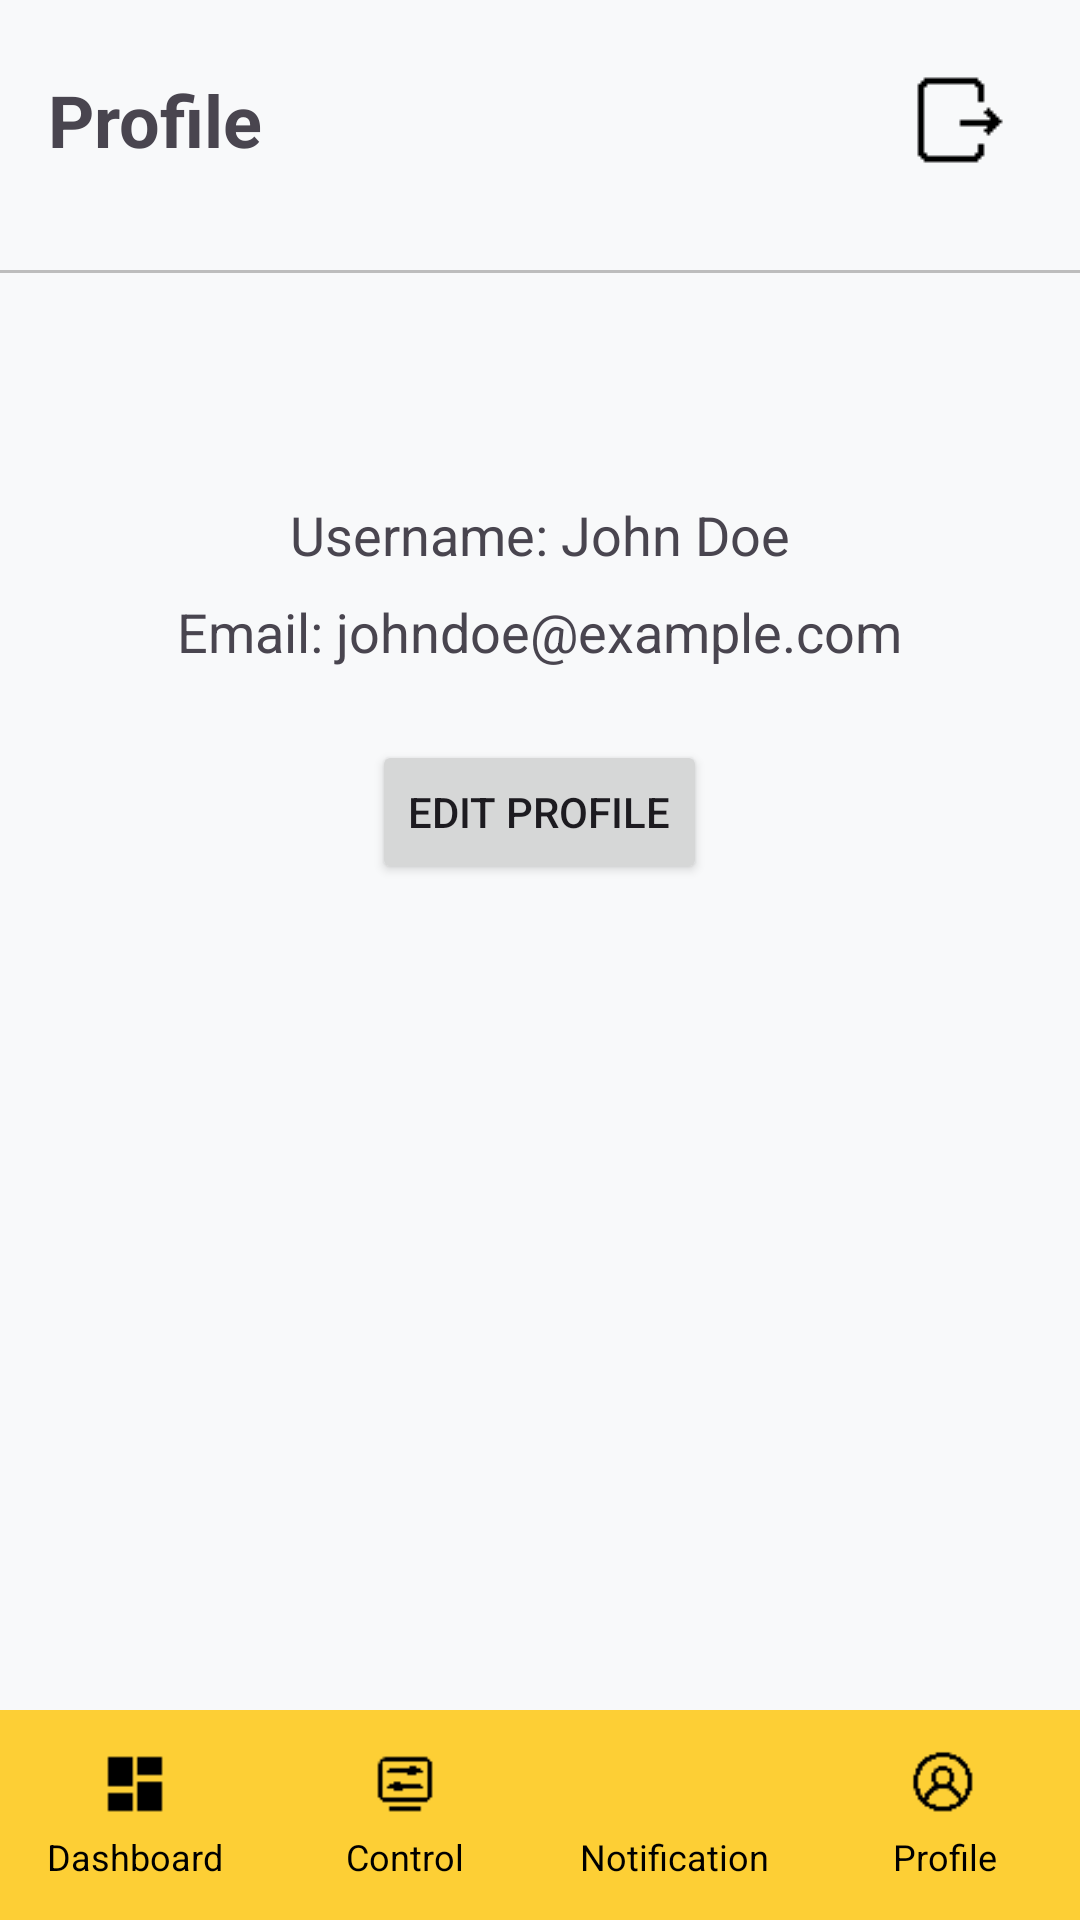

This screen was rendered from an Android layout file. Write that file and the resources it references.
<!-- AndroidManifest.xml: application theme Theme.AutomatedResponseApp -->
<!-- res/layout/activity_profile.xml -->
<?xml version="1.0" encoding="utf-8"?>
<RelativeLayout xmlns:android="http://schemas.android.com/apk/res/android"
    android:layout_width="match_parent"
    android:layout_height="match_parent"
    android:background="#F8F9FA">

    
    <LinearLayout
        android:layout_width="match_parent"
        android:layout_height="wrap_content"
        android:orientation="vertical"
        android:layout_alignParentTop="true">

        <LinearLayout
            android:layout_width="match_parent"
            android:layout_height="wrap_content"
            android:orientation="horizontal"
            android:gravity="center_vertical"
            android:padding="16dp">

            <TextView
                android:id="@+id/tvControlTitle"
                android:layout_width="0dp"
                android:layout_height="wrap_content"
                android:layout_weight="1"
                android:text="Profile"
                android:textSize="24sp"
                android:textStyle="bold" />

            <ImageButton
                android:id="@+id/btnLogout"
                android:layout_width="wrap_content"
                android:layout_height="wrap_content"
                android:background="?attr/selectableItemBackgroundBorderless"
                android:contentDescription="Logout"
                android:padding="8dp"
                android:src="@drawable/ic_logout" />
        </LinearLayout>

        
        <View
            android:layout_width="match_parent"
            android:layout_height="1dp"
            android:layout_marginVertical="10dp"
            android:background="#BDBDBD" />
    </LinearLayout>

    
    <ScrollView
        android:layout_width="match_parent"
        android:layout_height="match_parent"
        android:layout_above="@+id/customBottomNav"
        android:padding="16dp">

        <LinearLayout
            android:orientation="vertical"
            android:layout_width="match_parent"
            android:layout_height="wrap_content"
            android:layout_marginTop="150dp"
            android:gravity="center_horizontal">

            

            
            <TextView
                android:id="@+id/tvUsername"
                android:layout_width="wrap_content"
                android:layout_height="wrap_content"
                android:text="Username: John Doe"
                android:textSize="18sp"
                android:layout_marginBottom="8dp" />

            <TextView
                android:id="@+id/tvEmail"
                android:layout_width="wrap_content"
                android:layout_height="wrap_content"
                android:text="Email: johndoe@example.com"
                android:textSize="18sp"
                android:layout_marginBottom="8dp" />

            
            <Button
                android:id="@+id/btnEditProfile"
                android:layout_width="wrap_content"
                android:layout_height="wrap_content"
                android:text="Edit Profile"
                android:layout_marginTop="16dp" />
        </LinearLayout>
    </ScrollView>

    
    <LinearLayout
        android:id="@+id/customBottomNav"
        android:layout_width="match_parent"
        android:layout_height="70dp"
        android:layout_alignParentBottom="true"
        android:orientation="horizontal"
        android:background="#fdcf35"
        android:gravity="center">

        
        <LinearLayout
            android:id="@+id/nav_dashboard"
            android:layout_width="0dp"
            android:layout_height="match_parent"
            android:layout_weight="1"
            android:orientation="vertical"
            android:gravity="center"
            android:clickable="true"
            android:focusable="true">

            <ImageView
                android:layout_width="24dp"
                android:layout_height="24dp"
                android:src="@drawable/ic_dashboard"
                android:tint="#000" />

            <TextView
                android:layout_width="wrap_content"
                android:layout_height="wrap_content"
                android:text="Dashboard"
                android:textColor="#000"
                android:textSize="12sp"
                android:layout_marginTop="4dp" />
        </LinearLayout>

        
        <LinearLayout
            android:id="@+id/nav_control"
            android:layout_width="0dp"
            android:layout_height="match_parent"
            android:layout_weight="1"
            android:orientation="vertical"
            android:gravity="center"
            android:clickable="true"
            android:focusable="true">

            <ImageView
                android:layout_width="24dp"
                android:layout_height="24dp"
                android:src="@drawable/ic_control"
                android:tint="#000" />

            <TextView
                android:layout_width="wrap_content"
                android:layout_height="wrap_content"
                android:text="Control"
                android:textColor="#000"
                android:textSize="12sp"
                android:layout_marginTop="4dp" />
        </LinearLayout>

        
        <LinearLayout
            android:id="@+id/nav_notification"
            android:layout_width="0dp"
            android:layout_height="match_parent"
            android:layout_weight="1"
            android:orientation="vertical"
            android:gravity="center"
            android:clickable="true"
            android:focusable="true">

            <ImageView
                android:layout_width="24dp"
                android:layout_height="24dp"
                android:src="@drawable/ic_notification"
                android:tint="#000" />

            <TextView
                android:layout_width="wrap_content"
                android:layout_height="wrap_content"
                android:text="Notification"
                android:textColor="#000"
                android:textSize="12sp"
                android:layout_marginTop="4dp" />
        </LinearLayout>

        
        <LinearLayout
            android:id="@+id/nav_profile"
            android:layout_width="0dp"
            android:layout_height="match_parent"
            android:layout_weight="1"
            android:orientation="vertical"
            android:gravity="center"
            android:clickable="true"
            android:focusable="true">

            <ImageView
                android:layout_width="24dp"
                android:layout_height="24dp"
                android:src="@drawable/ic_profile"
                android:tint="#000" />

            <TextView
                android:layout_width="wrap_content"
                android:layout_height="wrap_content"
                android:text="Profile"
                android:textColor="#000"
                android:textSize="12sp"
                android:layout_marginTop="4dp" />
        </LinearLayout>
    </LinearLayout>
</RelativeLayout>
<!-- resources referenced by this layout -->
<resources>
  <!-- drawable ic_control: png bitmap (drawable, 223 bytes) -->
  <!-- drawable ic_dashboard: png bitmap (drawable, 162 bytes) -->
  <!-- drawable ic_logout: png bitmap (drawable, 235 bytes) -->
  <!-- drawable ic_profile: png bitmap (drawable, 339 bytes) -->
  <style name="Theme.AutomatedResponseApp" parent="Base.Theme.AutomatedResponseApp" />
  <style name="Base.Theme.AutomatedResponseApp" parent="Theme.Material3.DayNight.NoActionBar">
          
          
      </style>
</resources>
